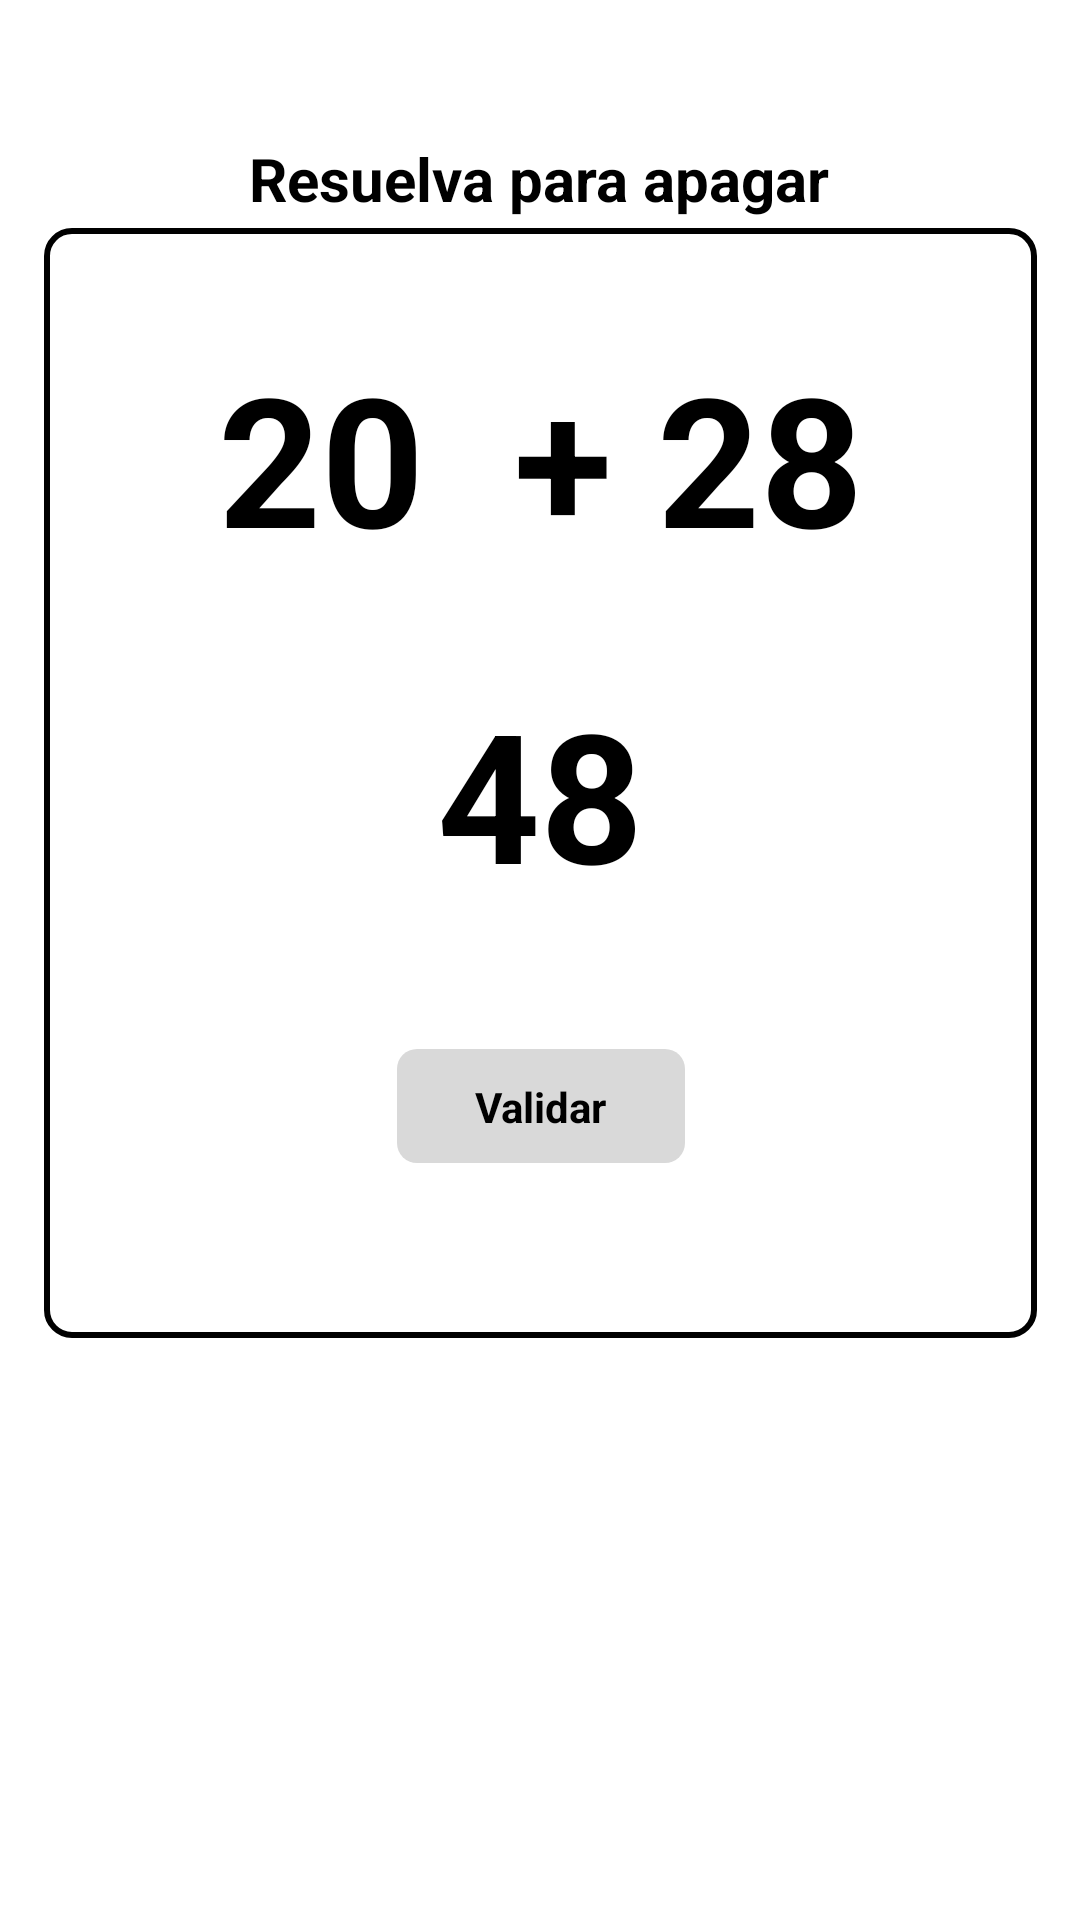

Layout XML and referenced resources for this Android screen:
<!-- AndroidManifest.xml: application theme Theme.UX -->
<!-- res/layout/fragment_main14.xml -->
<?xml version="1.0" encoding="utf-8"?>
<FrameLayout xmlns:android="http://schemas.android.com/apk/res/android"
    xmlns:app="http://schemas.android.com/apk/res-auto"
    xmlns:tools="http://schemas.android.com/tools"
    android:layout_width="match_parent"
    android:layout_height="match_parent"
    tools:context=".MainFragment14">


    <androidx.constraintlayout.widget.ConstraintLayout
        android:layout_width="match_parent"
        android:layout_height="match_parent">

        <TextView
            android:id="@+id/alarm"
            android:layout_width="331dp"
            android:layout_height="370dp"
            android:layout_marginTop="76dp"
            android:background="@drawable/white_shape"
            android:textColor="#000000"
            android:textSize="50sp"
            app:layout_constraintEnd_toEndOf="parent"
            app:layout_constraintStart_toStartOf="parent"
            app:layout_constraintTop_toTopOf="parent" />

        <TextView
            android:id="@+id/textView8"
            android:layout_width="wrap_content"
            android:layout_height="wrap_content"
            android:layout_marginTop="28dp"
            android:layout_marginBottom="3dp"
            android:text="Resuelva para apagar"
            android:textColor="#000000"
            android:textSize="20sp"
            android:textStyle="bold"
            app:layout_constraintBottom_toTopOf="@+id/alarm"
            app:layout_constraintEnd_toEndOf="parent"
            app:layout_constraintHorizontal_bias="0.498"
            app:layout_constraintStart_toStartOf="parent"
            app:layout_constraintTop_toTopOf="parent"
            app:layout_constraintVertical_bias="1.0" />

        <TextView
            android:id="@+id/textView4"
            android:layout_width="wrap_content"
            android:layout_height="wrap_content"
            android:background="@drawable/white_textview"
            android:text="20  + 28"
            android:textColor="#000000"
            android:textSize="60sp"
            android:textStyle="bold"
            app:layout_constraintBottom_toBottomOf="@+id/alarm"
            app:layout_constraintEnd_toEndOf="@+id/alarm"
            app:layout_constraintStart_toStartOf="@+id/alarm"
            app:layout_constraintTop_toTopOf="@+id/alarm"
            app:layout_constraintVertical_bias="0.125" />

        <TextView
            android:id="@+id/textView10"
            android:layout_width="89dp"
            android:layout_height="67dp"
            android:text="48"
            android:textAlignment="center"
            android:textColor="#000000"
            android:textSize="60sp"
            android:textStyle="bold"
            app:layout_constraintBottom_toBottomOf="@+id/alarm"
            app:layout_constraintEnd_toEndOf="@+id/alarm"
            app:layout_constraintStart_toStartOf="@+id/alarm"
            app:layout_constraintTop_toBottomOf="@+id/textView4"
            app:layout_constraintVertical_bias="0.171" />

        <TextView
            android:id="@+id/textView24"
            android:layout_width="96dp"
            android:layout_height="38dp"
            android:background="@drawable/greybutton"
            app:layout_constraintBottom_toBottomOf="@+id/alarm"
            app:layout_constraintEnd_toEndOf="@+id/alarm"
            app:layout_constraintStart_toStartOf="@+id/alarm"
            app:layout_constraintTop_toBottomOf="@+id/textView10" />

        <TextView
            android:id="@+id/textView26"
            android:layout_width="wrap_content"
            android:layout_height="wrap_content"
            android:text="Validar"
            android:textColor="#000000"
            android:textStyle="bold"
            app:layout_constraintBottom_toBottomOf="@+id/textView24"
            app:layout_constraintEnd_toEndOf="@+id/textView24"
            app:layout_constraintStart_toStartOf="@+id/textView24"
            app:layout_constraintTop_toTopOf="@+id/textView24" />

    </androidx.constraintlayout.widget.ConstraintLayout>


</FrameLayout>
<!-- resources referenced by this layout -->
<resources>
  <!-- drawable greybutton (drawable) -->
  <?xml version="1.0" encoding="utf-8"?>
  <shape xmlns:android="http://schemas.android.com/apk/res/android"
      android:shape="rectangle">
  
      <solid android:color="#D9D9D9" />
      <corners android:radius="20px" />
  
  </shape>
  <!-- drawable white_shape (drawable) -->
  <?xml version="1.0" encoding="utf-8"?>
  <shape xmlns:android="http://schemas.android.com/apk/res/android"
      android:shape="rectangle">
  
      <solid android:color="@android:color/transparent" />
      <stroke android:width="2dp" android:color="@color/black" />
      <corners android:radius="25px" />
  
  </shape>
  <!-- drawable white_textview (drawable) -->
  <?xml version="1.0" encoding="utf-8"?>
  <shape xmlns:android="http://schemas.android.com/apk/res/android"
      android:shape="rectangle">
  
      <solid android:color="@android:color/transparent" />
      <stroke android:width="2dp" android:color="@color/white" />
      <corners android:radius="25px" />
  
  </shape>
  <style name="Theme.UX" parent="Theme.MaterialComponents.DayNight.NoActionBar">
          
          <item name="colorPrimary">@color/black</item>
          <item name="colorPrimaryVariant">@color/black</item>
          <item name="colorOnPrimary">@color/black</item>
          
          <item name="colorSecondary">@color/white</item>
          <item name="colorSecondaryVariant">@color/white</item>
          <item name="colorOnSecondary">@color/white</item>
          
          <item name="android:statusBarColor">?attr/colorPrimaryVariant</item>
      </style>
  <!-- not gathered from this repository: default colours our renderer supplied (Android Studio template values) -->
  <color name="black">#FF000000</color>
  <color name="white">#FFFFFFFF</color>
</resources>
